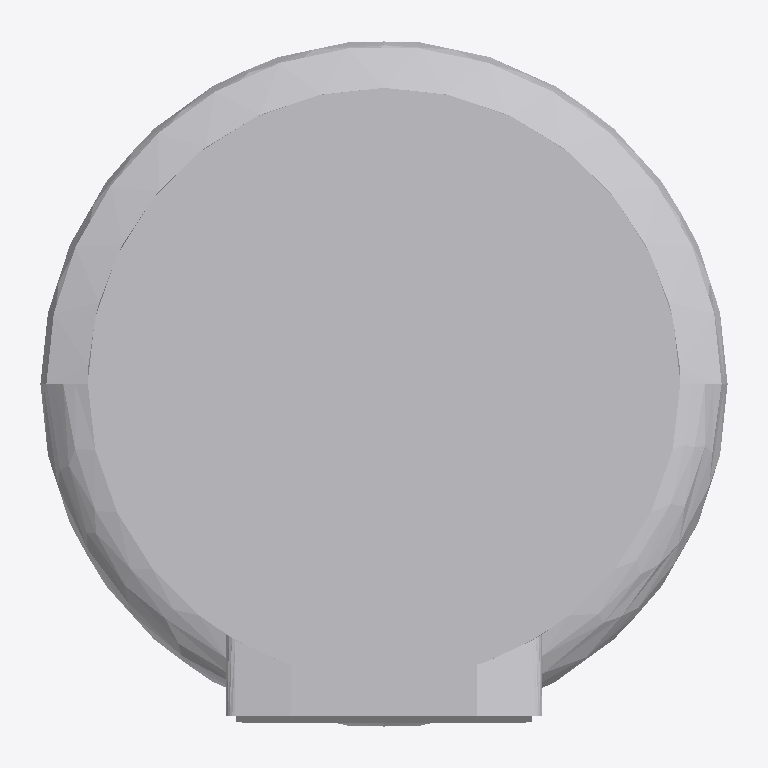
Plan cut of the same IFC building model at storey 'Port De Barcelona' (level 0.00 m, cut at 1.40 m), seen from above with north up, elements coloured by IFC class: 1 other element (light grey). Cut surfaces are drawn darker.
Extent 0.6 m × 0.6 m × 1.6 m (x, y, z). Storeys (1): Port De Barcelona at 0.00 m. Elements (1): 1 IfcFurnishingElement.

HEADER;
FILE_DESCRIPTION(('ViewDefinition [CoordinationView_V2.0]'),'2;1');
FILE_NAME('','',(''),(''),'','','');
FILE_SCHEMA(('IFC2X3'));
ENDSEC;
DATA;
#105=IFCPROJECT('34UKVHeH5CHvrwyycS_2aZ',$,'Port De Barcelona',$,$,'Port De Barcelona','Port De Barcelona',(#97),#92);
#130=IFCSITE('34UKVHeH5CHvrwyycS_2aX',$,'Default',$,$,#127,$,$,.ELEMENT.,(42,21,31,181945),(-71,-3,-24,-263305),0.0,$,$);
#115=IFCBUILDING('34UKVHeH5CHvrwyycS_2aY',$,'Port De Barcelona',$,$,#32,$,'Port De Barcelona',.ELEMENT.,$,$,$);
#124=IFCBUILDINGSTOREY('34UKVHeH5CHvrwyybZ1_NS',$,'Port De Barcelona',$,'Level:8mm Head',#122,$,'Port De Barcelona',.ELEMENT.,0.0);
#14952=IFCFURNISHINGELEMENT('2ejJjAkkP2YuLCSfAZhijM',$,'APBCN-URB-MOB-Buzon_Correos_Amarillo:Tipo1:296613',$,'APBCN-URB-MOB-Buzon_Correos_Amarillo:Tipo1',#14950,#14945,'296613');
ENDSEC;
